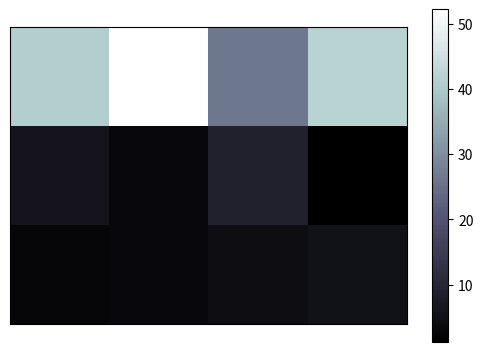

This chart was generated by the following Python code:
# -*- coding: utf-8 -*-

import matplotlib.pyplot as plt
import seaborn as sns
import pandas as pd
import numpy as np

array1 = np.array([2.645, 3.231, 4.2, 5.2, 6.05, 3.27, 8.9, 1.2008, 41.2, 52.2, 26.235, 42.03]).reshape(3, 4)
# 主要使用imshow来显示图片，这里暂时不适用图片来显示，采用色块的方式演示。
plt.imshow(array1, interpolation='nearest', cmap='bone', origin='lower')
plt.colorbar(shrink=.9)  # 这是颜色深度的标注，shrink表示压缩比例
plt.xticks(())
plt.yticks(())
plt.show()
